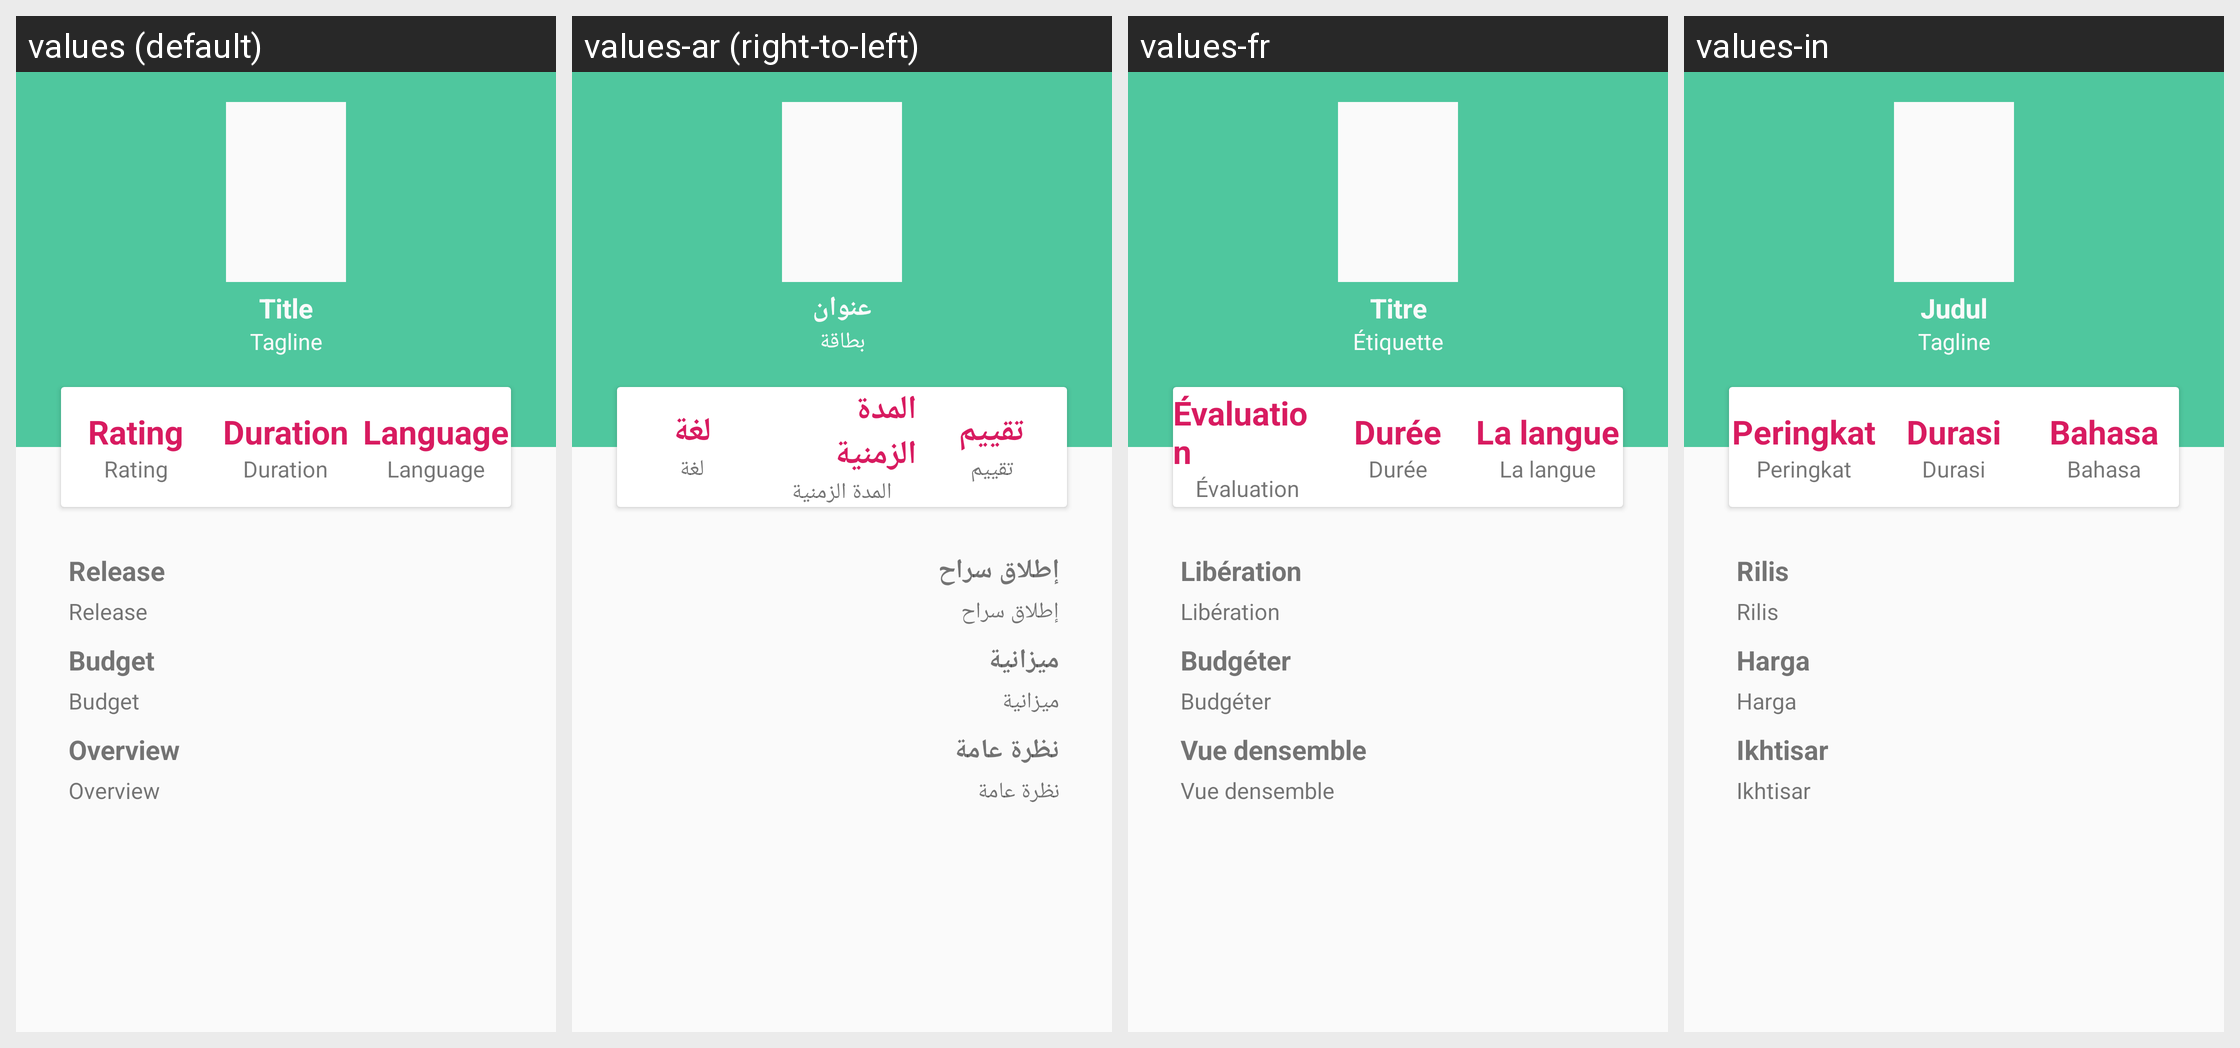

The same Android screen rendered under several of its app's locales, left to right. List the strings drawn on it with the default value and each locale's translation.
Android screen res/layout/activity_detail_movie.xml rendered under 4 locales, left to right: values (default), values-ar (right-to-left), values-fr, values-in. Device: Nexus 5 (rendered at 1080×1920; each locale shown at half size, 540×960, under a caption strip naming it); theme AppThemeMenu.
Strings drawn on this screen, with the default value and each locale's value (text and hints the layout hard-codes, and strings that could not be matched under every locale, appear in the picture but are not listed):

title
  values: Title
  values-ar: عنوان
  values-fr: Titre
  values-in: Judul

tagline
  values: Tagline
  values-ar: بطاقة
  values-fr: Étiquette
  values-in: Tagline

rating
  values: Rating
  values-ar: تقييم
  values-fr: Évaluation
  values-in: Peringkat

duration
  values: Duration
  values-ar: المدة الزمنية
  values-fr: Durée
  values-in: Durasi

language
  values: Language
  values-ar: لغة
  values-fr: La langue
  values-in: Bahasa

release
  values: Release
  values-ar: إطلاق سراح
  values-fr: Libération
  values-in: Rilis

budget
  values: Budget
  values-ar: ميزانية
  values-fr: Budgéter
  values-in: Harga

overview
  values: Overview
  values-ar: نظرة عامة
  values-fr: Vue densemble
  values-in: Ikhtisar
